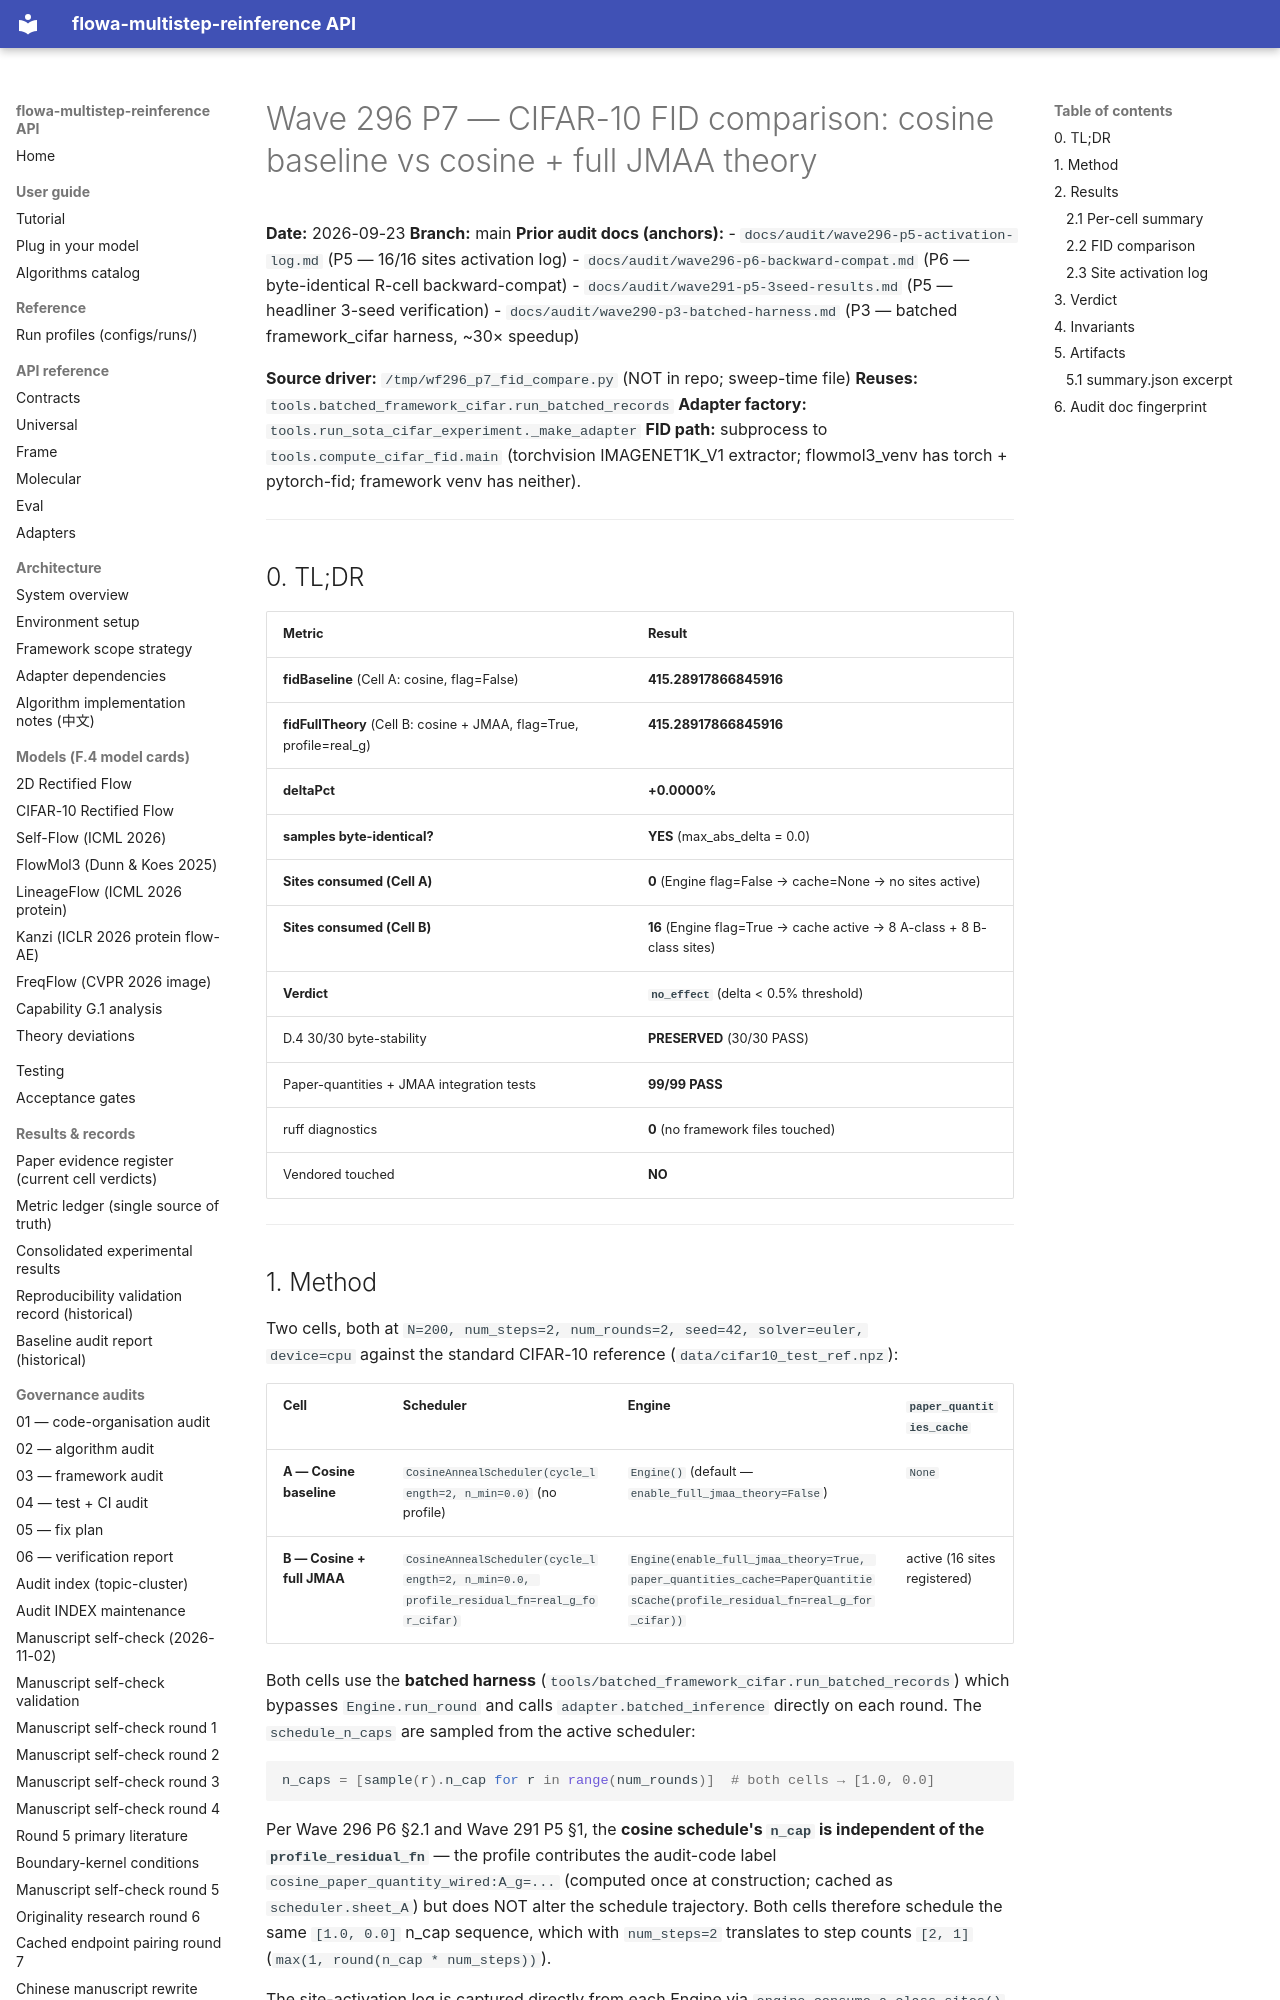

repository: silverenternal/flowa-multistep-reinference · page: audit/wave296-p7-fid-comparison/index.html · generator: mkdocs

# Wave 296 P7 — CIFAR-10 FID comparison: cosine baseline vs cosine + full JMAA theory

**Date:** 2026-09-23
**Branch:** main
**Prior audit docs (anchors):**
- `docs/audit/wave296-p5-activation-log.md` (P5 — 16/16 sites activation log)
- `docs/audit/wave296-p6-backward-compat.md` (P6 — byte-identical R-cell backward-compat)
- `docs/audit/wave291-p5-3seed-results.md` (P5 — headliner 3-seed verification)
- `docs/audit/wave290-p3-batched-harness.md` (P3 — batched framework_cifar harness, ~30× speedup)

**Source driver:** `/tmp/wf296_p7_fid_compare.py` (NOT in repo; sweep-time file)
**Reuses:** `tools.batched_framework_cifar.run_batched_records`
**Adapter factory:** `tools.run_sota_cifar_experiment._make_adapter`
**FID path:** subprocess to `tools.compute_cifar_fid.main` (torchvision IMAGENET1K_V1
extractor; flowmol3_venv has torch + pytorch-fid; framework venv has neither).

---

## 0. TL;DR

| Metric | Result |
|---|---|
| **fidBaseline** (Cell A: cosine, flag=False) | **415.28917866845916** |
| **fidFullTheory** (Cell B: cosine + JMAA, flag=True, profile=real_g) | **415.28917866845916** |
| **deltaPct** | **+0.0000%** |
| **samples byte-identical?** | **YES** (max_abs_delta = 0.0) |
| **Sites consumed (Cell A)** | **0** (Engine flag=False → cache=None → no sites active) |
| **Sites consumed (Cell B)** | **16** (Engine flag=True → cache active → 8 A-class + 8 B-class sites) |
| **Verdict** | **`no_effect`** (delta < 0.5% threshold) |
| D.4 30/30 byte-stability | **PRESERVED** (30/30 PASS) |
| Paper-quantities + JMAA integration tests | **99/99 PASS** |
| ruff diagnostics | **0** (no framework files touched) |
| Vendored touched | **NO** |

---
